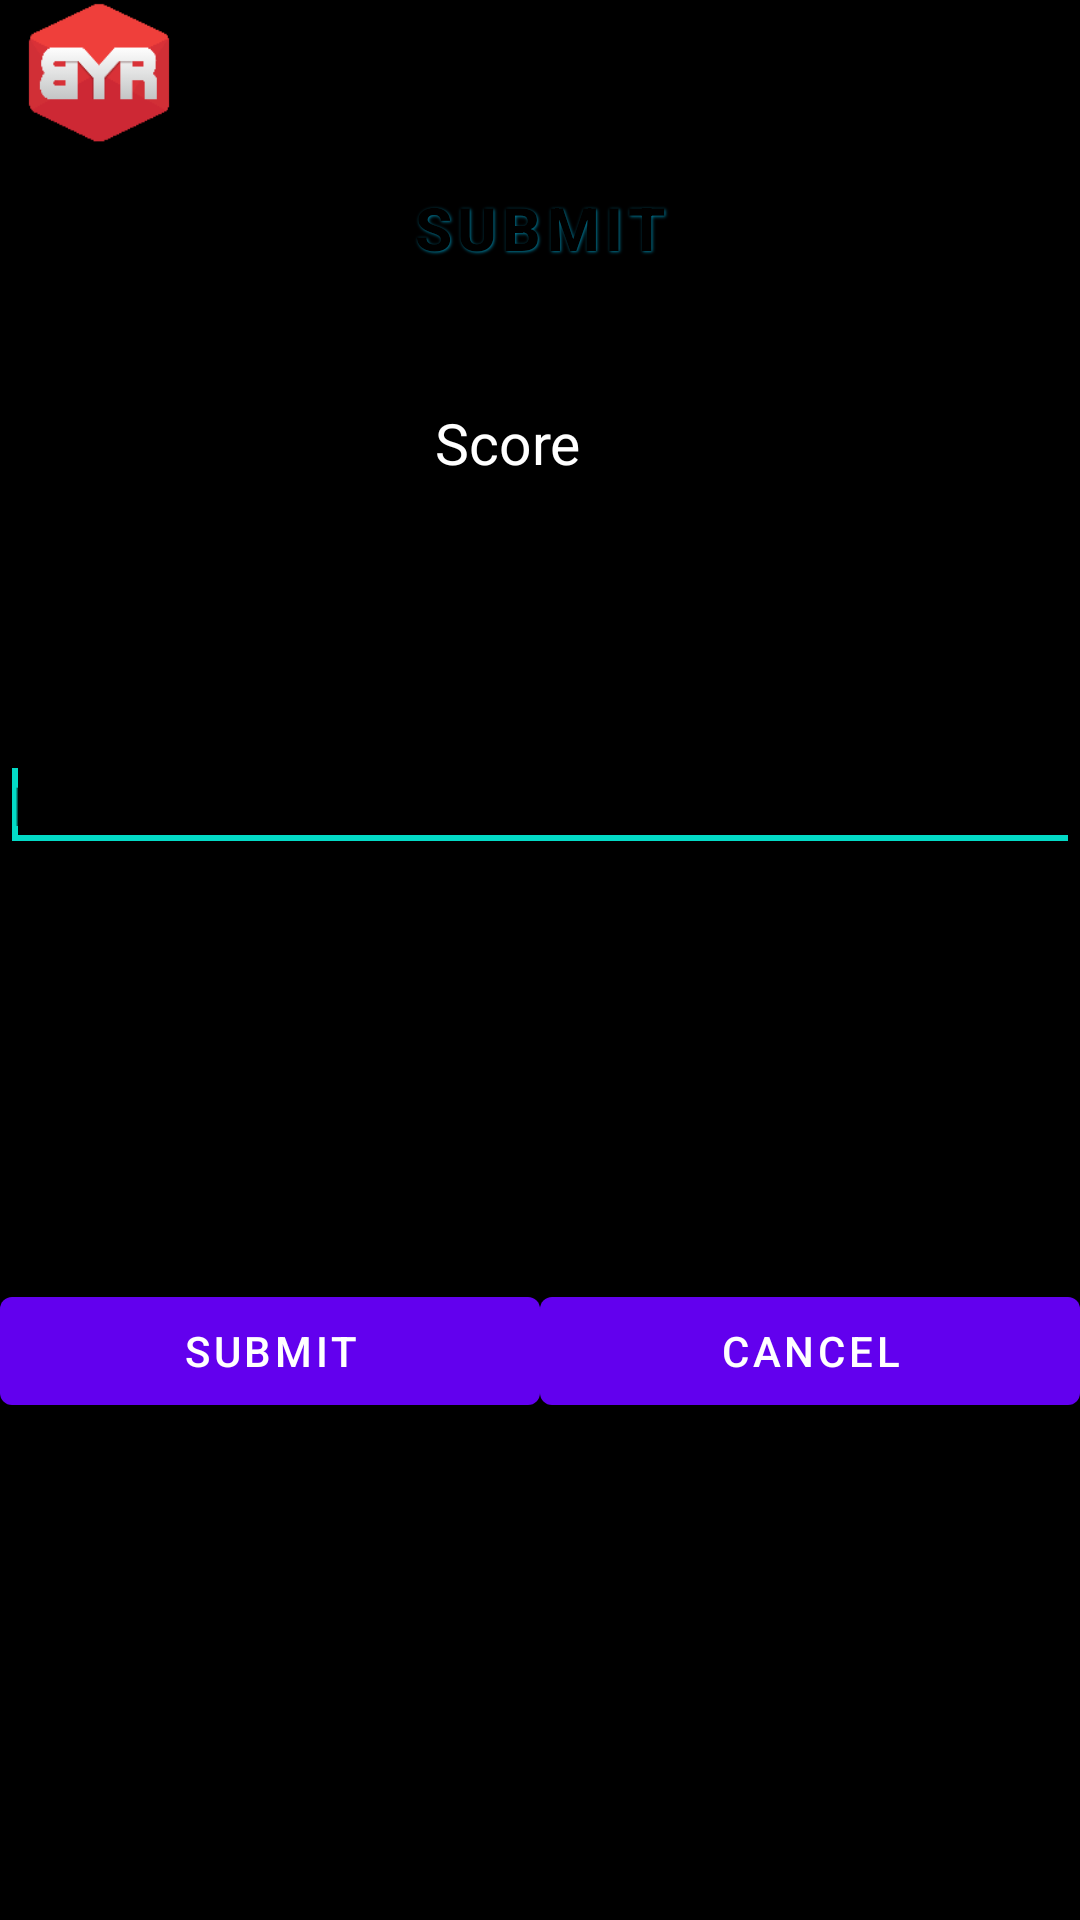

Layout XML and referenced resources for this Android screen:
<!-- AndroidManifest.xml: fallback theme Theme.MaterialComponents.DayNight.NoActionBar -->
<!-- res/layout/submit1.xml -->
<?xml version="1.0" encoding="utf-8"?>
<LinearLayout xmlns:android="http://schemas.android.com/apk/res/android"
	android:orientation="vertical" android:layout_width="fill_parent"
	android:layout_height="fill_parent"
	android:background="#000000">

    <ImageView
        android:layout_width="54dp"
        android:layout_height="48dp"
        android:layout_marginLeft="6dip"
        android:scaleType="fitXY"
        android:src="@drawable/byr" />
    <Button
      android:id="@+id/button11"
      style="@style/ButtonText"
      android:layout_width="fill_parent"
      android:layout_height="50dp"
      android:layout_gravity="center"
      
      android:text="Submit"
      android:background="@drawable/btn_grey"
      android:textColor="#000000"
      android:textSize="20dp" />
    
	<include layout="@layout/common_header" />
    
	<ScrollView android:layout_width="fill_parent"
		android:gravity="bottom" android:layout_alignParentBottom="true"
		android:layout_height="fill_parent">

 
 
		<LinearLayout android:orientation="vertical"
			android:layout_alignParentBottom="true" android:gravity="center_horizontal"
			android:layout_width="fill_parent" android:layout_height="fill_parent">
			<TextView android:id="@+id/dateCaptured"
				android:layout_width="fill_parent" android:layout_height="wrap_content"
				android:text="" android:textColor="@color/white" android:background="@color/black"
				android:textSize="15px" android:paddingLeft="3px" />

			<TextView android:id="@+id/locationLabel"
				android:layout_width="fill_parent" android:layout_height="wrap_content"
				android:text="Geo Location: fetching ..." android:textColor="@color/black"
				android:background="@color/black" android:textSize="15px"
				android:paddingLeft="3px" />

			<ImageView android:id="@+id/thumbnail" android:gravity="center_horizontal"
				android:layout_width="wrap_content" android:layout_height="wrap_content"
				android:padding="10px" />

		

			<TextView
			    android:id="@+id/titleLabel"
			    android:layout_width="72dp"
			    android:layout_height="wrap_content"
			    android:background="@color/black"
			    android:paddingLeft="3px"
			    android:text="Score"
			    android:textColor="@color/white"
			    android:textSize="19sp" />

			<EditText
			    android:id="@+id/submitTitle"
			    android:layout_width="128dp"
			    android:layout_height="wrap_content"
			    android:inputType="number"
			    android:text="" />

			  <EditText 
		        android:id="@+id/editText14"
		        android:layout_width="fill_parent"
		  		android:layout_height="wrap_content"
		  		android:layout_marginTop="3dip"
		  		
		  		android:hint="Username"
		  		android:text=""
		  		android:singleLine="true"/>
		  

			  <EditText
			      android:id="@+id/editText9"
			      android:layout_width="match_parent"
			      android:layout_height="wrap_content"
			      		  		android:hint="Email Address"
			      
			      android:ems="10"
			      android:inputType="textEmailAddress" >

			      <requestFocus />
			  </EditText>
		
		  <EditText
		      android:id="@+id/editText8"
		      android:layout_width="fill_parent"
		      android:layout_height="wrap_content"
		      android:layout_marginTop="3dip"
		      android:hint="Password(Atleast 8 characters)"
		      android:password="true"
		      android:singleLine="true" />
		  
		  		  <EditText android:layout_width="fill_parent"
		  		       android:id="@+id/editText0"
		  		android:layout_height="wrap_content"
		  		android:layout_marginTop="3dip"
		  		android:singleLine="true"
		  		android:hint="Confirm Password"
		  		android:password="true"/>

			<EditText
			    android:id="@+id/submitDescription"
			    android:layout_width="fill_parent"
			    android:layout_height="wrap_content"
			    android:background="@color/black"
			    android:text="" />

			<EditText
			    android:id="@+id/submitTags"
			    android:layout_width="fill_parent"
			    android:layout_height="wrap_content"
			    android:layout_marginBottom="5px"
			    android:background="@color/black"
			    android:text="" />
				
			<View android:layout_width="fill_parent" android:layout_height="fill_parent"
				android:layout_weight="1" />
				
			<LinearLayout android:orientation="horizontal"
				android:gravity="center_horizontal" android:layout_width="fill_parent"
				android:layout_height="wrap_content">

				<Button android:id="@+id/submitButton" android:layout_weight="1"
					android:layout_width="200px" android:layout_height="wrap_content"
					android:text="Submit" />

				<Button android:id="@+id/cancelButton" android:layout_weight="1"
					android:layout_width="200px" android:layout_height="wrap_content"
					android:text="Cancel" />
			</LinearLayout>
		</LinearLayout>
	</ScrollView>
</LinearLayout>
<!-- res/layout/common_header.xml (included above) -->
<?xml version="1.0" encoding="utf-8"?>
<LinearLayout xmlns:android="http://schemas.android.com/apk/res/android"
  android:orientation="vertical" android:layout_width="fill_parent"
  android:layout_height="wrap_content">
 
  <TextView android:id="@+id/domainHeader" android:gravity="right"
    android:layout_width="fill_parent" android:layout_height="wrap_content"
    android:text="" android:textColor="@color/white" android:background="@color/black"
    android:padding="3px" android:textSize="14px"
    android:layout_marginBottom="5px" />
</LinearLayout>
<!-- resources referenced by this layout -->
<resources>
  <!-- drawable byr: png bitmap (drawable-hdpi, 1437 bytes) -->
  <style name="ButtonText">
   <item name="android:layout_width">fill_parent</item>
   <item name="android:layout_height">wrap_content</item>
   <item name="android:textColor">#ffffff</item>
   <item name="android:gravity">center</item>
   <item name="android:layout_margin">3dp</item>
   <item name="android:textSize">30dp</item>
   <item name="android:textStyle">bold</item>
   <item name="android:shadowColor">#007895</item>
   <item name="android:shadowDx">1</item>
   <item name="android:shadowDy">1</item>
   <item name="android:shadowRadius">2</item>
  </style>
  <!-- not gathered from this repository: default colours our renderer supplied (Android Studio template values) -->
  <color name="black">#FF000000</color>
  <color name="white">#FFFFFFFF</color>
</resources>
